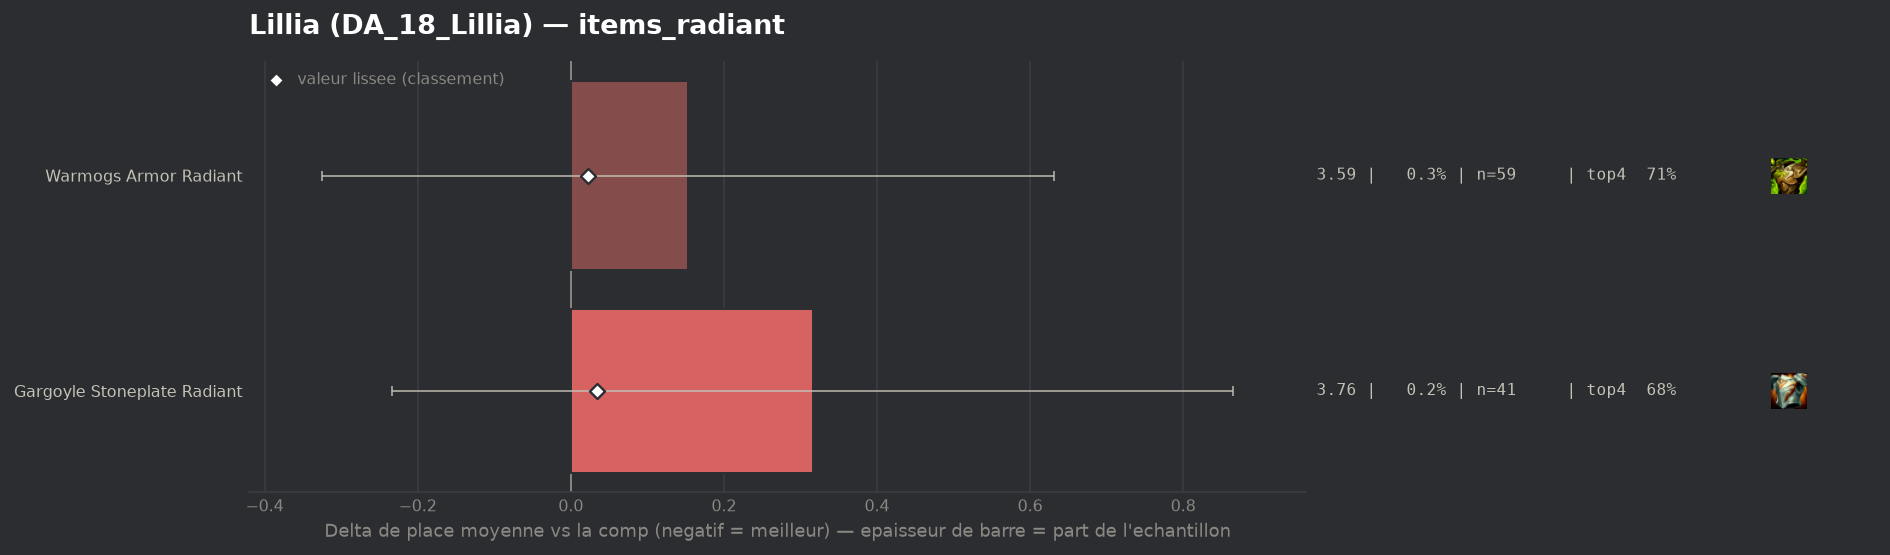

Data behind this chart, as committed beside it:
group, label, n, share, avg_place, shrunk_avg, score, d_avg, d_avg_pess, impact, d_top4, win, top2, top4, sd, z, p, significant
populaire, Warmogs Armor Radiant, 59, 0.003487, 3.593, 3.463, 0.023, 0.153, 0.0, -0.0001, 0.0102, 0.1356, 0.3051, 0.7119, 1.87, 0.63, 0.5292, False
populaire, Gargoyle Stoneplate Radiant, 41, 0.002423, 3.756, 3.474, 0.034, 0.316, 0.0, -0.0001, -0.0188, 0.0488, 0.3171, 0.6829, 1.791, 1.13, 0.2589, False
